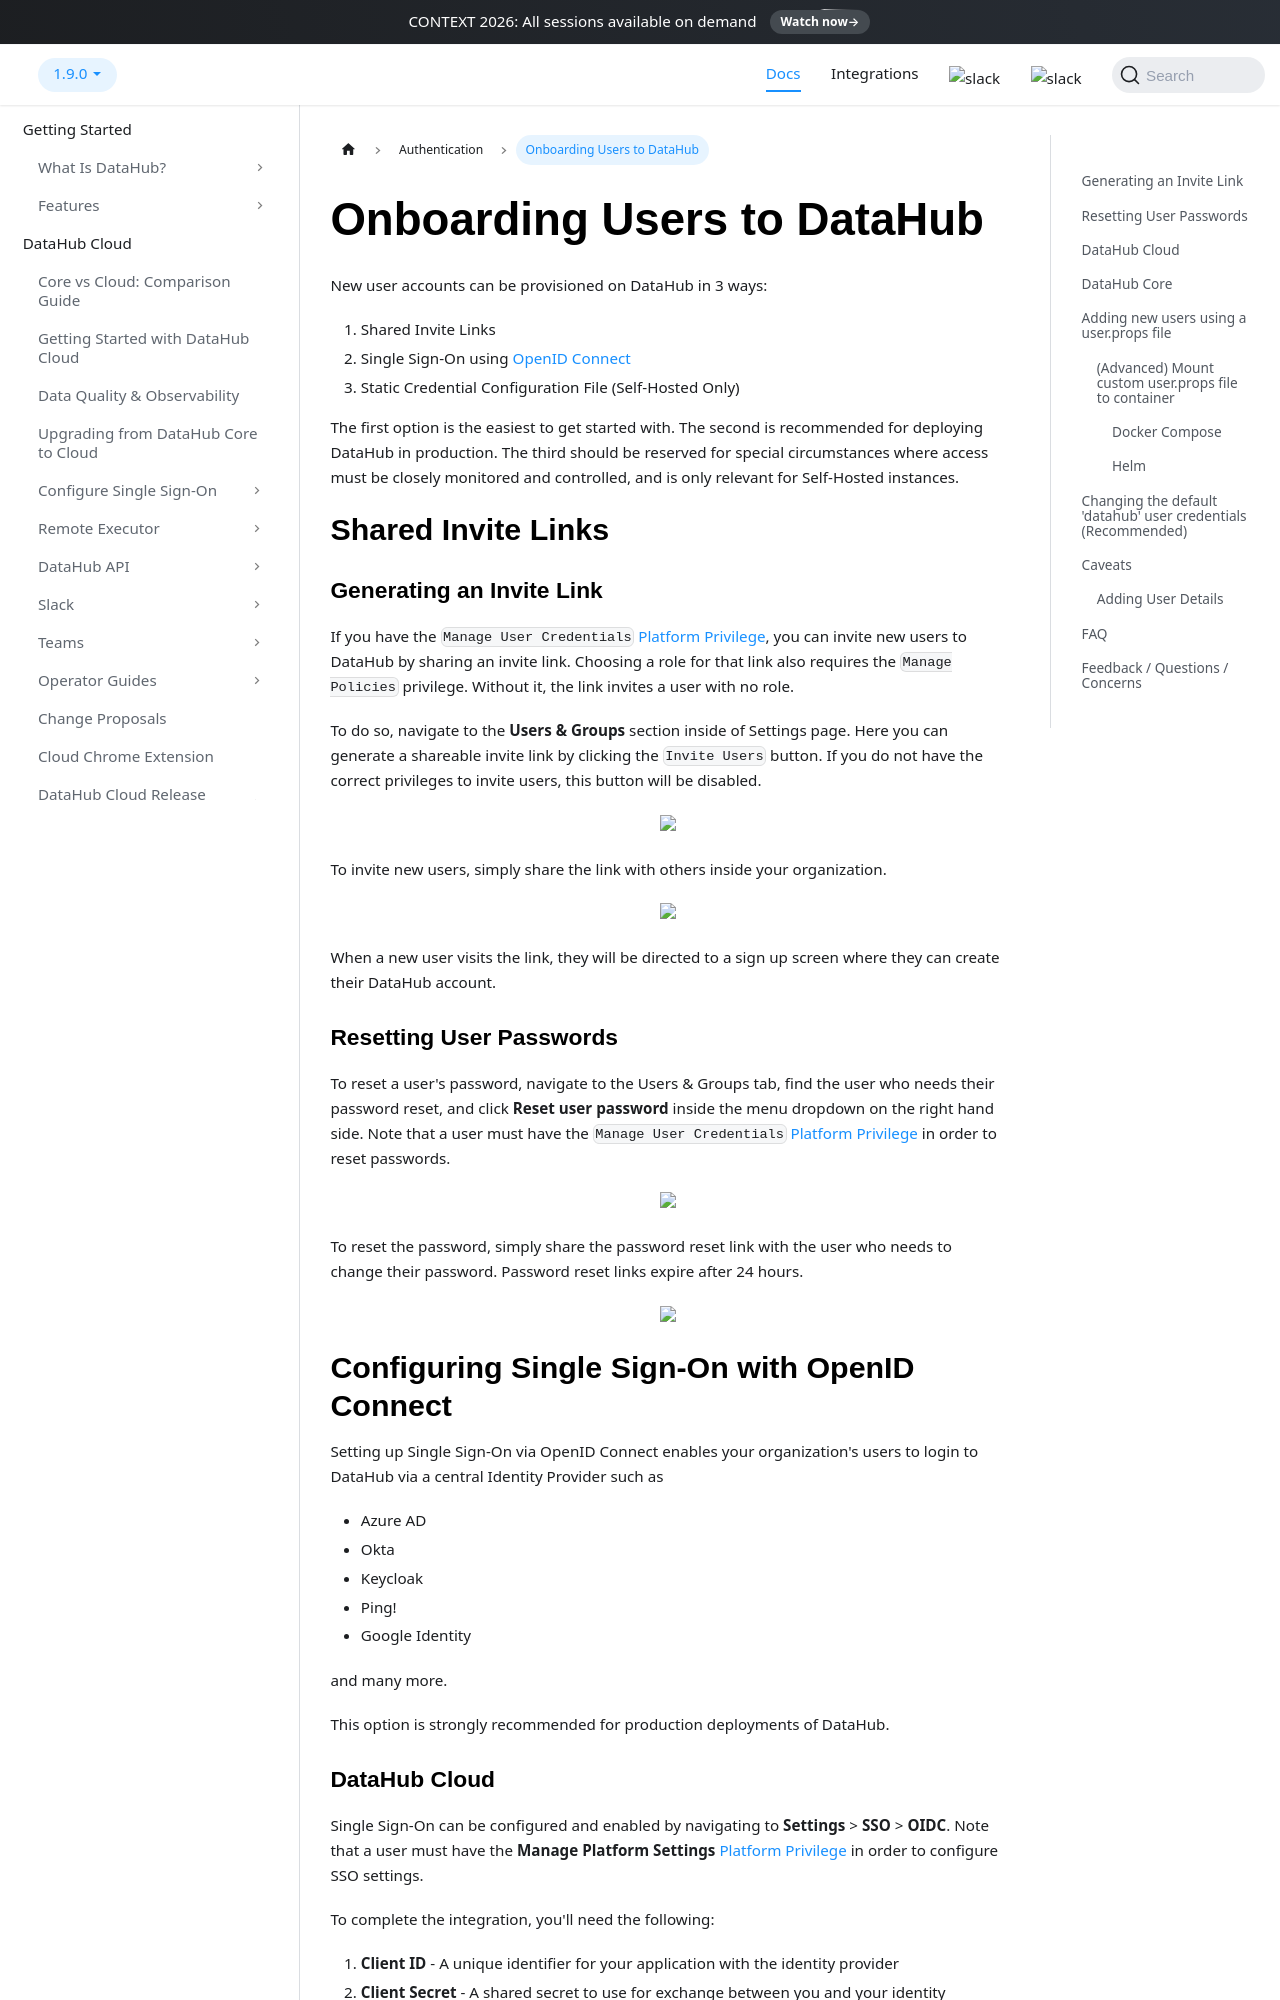

repository: datahub-project/datahub · page: docs/authentication/guides/add-users/index.html · generator: docusaurus

---
description: "Provision new user accounts in DataHub via invite links, JIT SSO provisioning, or direct creation through the metadata APIs."
---

# Onboarding Users to DataHub

New user accounts can be provisioned on DataHub in 3 ways:

1. Shared Invite Links
2. Single Sign-On using [OpenID Connect](https://www.google.com/search?q=openid+connect&oq=openid+connect&aqs=chrome.0.0i131i433i512j0i512l4j69i60l2j69i61.1468j0j7&sourceid=chrome&ie=UTF-8)
3. Static Credential Configuration File (Self-Hosted Only)

The first option is the easiest to get started with. The second is recommended for deploying DataHub in production. The third should
be reserved for special circumstances where access must be closely monitored and controlled, and is only relevant for Self-Hosted instances.

# Shared Invite Links

### Generating an Invite Link

If you have the `Manage User Credentials` [Platform Privilege](../../authorization/access-policies-guide.md), you can invite new users to DataHub by sharing an invite link. Choosing a role for that link also requires the `Manage Policies` privilege. Without it, the link invites a user with no role.

To do so, navigate to the **Users & Groups** section inside of Settings page. Here you can generate a shareable invite link by clicking the `Invite Users` button. If you
do not have the correct privileges to invite users, this button will be disabled.

<p align="center">
  <img width="100%" src="https://raw.githubusercontent.com/datahub-project/static-assets/master/imgs/invite-users-button.png"/>
</p>

To invite new users, simply share the link with others inside your organization.

<p align="center">
  <img width="70%" src="https://raw.githubusercontent.com/datahub-project/static-assets/master/imgs/invite-users-popup.png"/>
</p>

When a new user visits the link, they will be directed to a sign up screen where they can create their DataHub account.

### Resetting User Passwords

To reset a user's password, navigate to the Users & Groups tab, find the user who needs their password reset,
and click **Reset user password** inside the menu dropdown on the right hand side. Note that a user must have the
`Manage User Credentials` [Platform Privilege](../../authorization/access-policies-guide.md) in order to reset passwords.

<p align="center">
  <img width="100%" src="https://raw.githubusercontent.com/datahub-project/static-assets/master/imgs/reset-user-password-button.png"/>
</p>

To reset the password, simply share the password reset link with the user who needs to change their password. Password reset links expire after 24 hours.

<p align="center">
  <img width="70%" src="https://raw.githubusercontent.com/datahub-project/static-assets/master/imgs/reset-user-password-popup.png"/>
</p>

# Configuring Single Sign-On with OpenID Connect

Setting up Single Sign-On via OpenID Connect enables your organization's users to login to DataHub via a central Identity Provider such as

- Azure AD
- Okta
- Keycloak
- Ping!
- Google Identity

and many more.

This option is strongly recommended for production deployments of DataHub.
